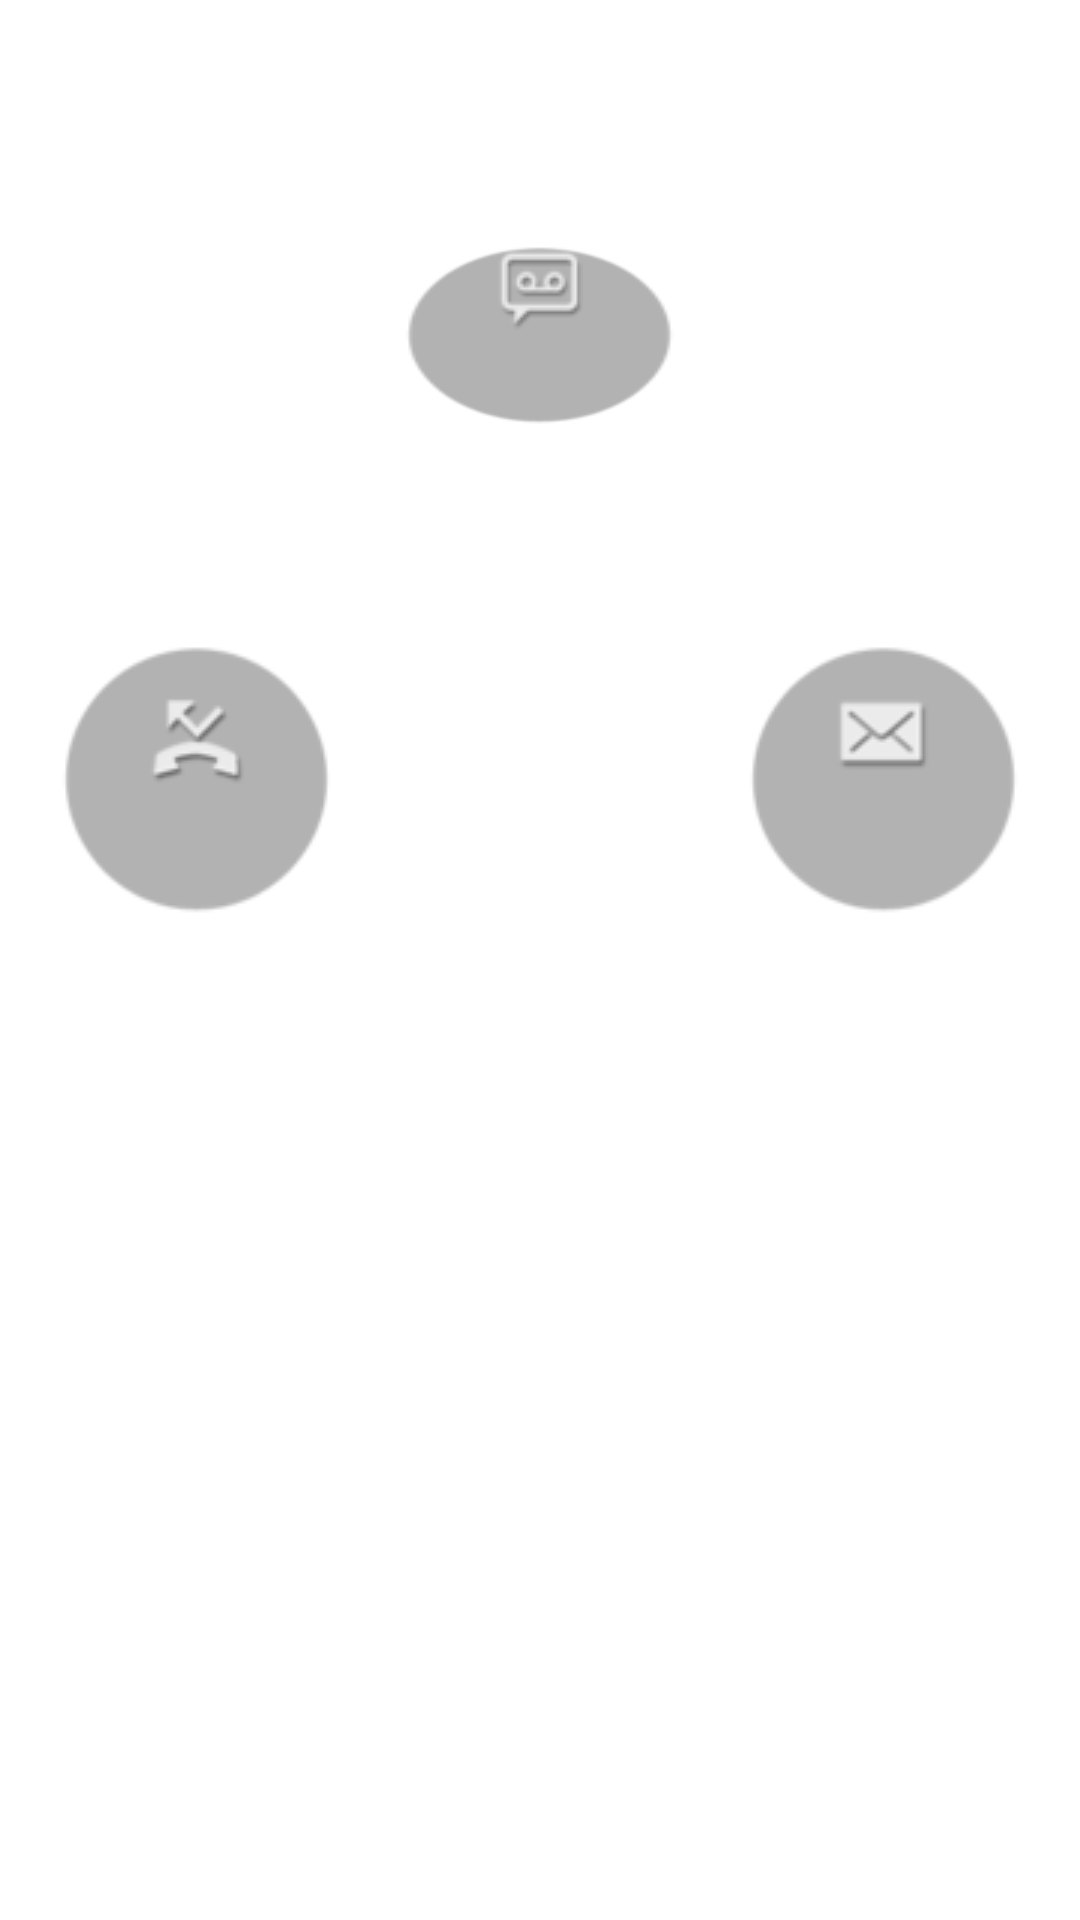

Write the Android layout XML for this screen, with the resource values it uses.
<!-- AndroidManifest.xml: application theme AppTheme -->
<!-- res/layout/keyguard_circlelock_missed_event_da_hover.xml -->
<?xml version="1.0" encoding="utf-8"?>
<LinearLayout xmlns:android="http://schemas.android.com/apk/res/android"
    android:layout_width="fill_parent"
    android:layout_height="fill_parent"
    android:layout_gravity="center_vertical"
    android:orientation="vertical"
    android:paddingTop="49.0dip" >

    <TextView
        android:id="@id/help_text_for_waterlock"
        android:layout_width="fill_parent"
        android:layout_height="wrap_content"
        android:layout_gravity="center" />

    <LinearLayout
        android:layout_width="fill_parent"
        android:layout_height="wrap_content"
        android:gravity="center" >

        <RelativeLayout
            android:id="@+id/upper_layout"
            android:layout_width="fill_parent"
            android:layout_height="257.0dip" >

            <FrameLayout
                android:layout_width="wrap_content"
                android:layout_height="wrap_content"
                android:layout_alignParentBottom="true"
                android:layout_alignParentLeft="true"
                android:gravity="bottom" >

                <LinearLayout
                    android:id="@+id/missed_event_call_background_layout"
                    android:layout_width="wrap_content"
                    android:layout_height="wrap_content"
                    android:background="@drawable/keyguard_lockscreen_circle"
                    android:orientation="horizontal" />

                <LinearLayout
                    android:id="@id/missed_event_call_layout"
                    android:layout_width="fill_parent"
                    android:layout_height="wrap_content"
                    android:layout_gravity="center"
                    android:gravity="center"
                    android:orientation="vertical" >

                    <ImageView
                        android:id="@id/missed_event_call_image"
                        android:layout_width="wrap_content"
                        android:layout_height="wrap_content"
                        android:src="@drawable/keyguard_lockscreen_missed_event_ic_missedcall" />

                    <TextView
                        android:id="@id/missed_event_call_text"
                        android:layout_width="fill_parent"
                        android:layout_height="wrap_content"
                        android:gravity="center"
                        android:shadowColor="#ff000000"
                        android:shadowDx="1.2"
                        android:shadowDy="1.2"
                        android:shadowRadius="1.2"
                        android:textColor="#ffebebeb"
                        android:textSize="21.0dip"
                        android:textStyle="bold" />
                </LinearLayout>
            </FrameLayout>

            <FrameLayout
                android:layout_width="wrap_content"
                android:layout_height="wrap_content"
                android:layout_centerHorizontal="true"
                android:layout_marginBottom="170.0dip"
                android:gravity="bottom" >

                <LinearLayout
                    android:id="@+id/missed_event_vvm_background_layout"
                    android:layout_width="wrap_content"
                    android:layout_height="wrap_content"
                    android:background="@drawable/keyguard_lockscreen_circle"
                    android:orientation="horizontal" />

                <LinearLayout
                    android:id="@id/missed_event_vvm_layout"
                    android:layout_width="fill_parent"
                    android:layout_height="wrap_content"
                    android:layout_gravity="center"
                    android:gravity="center"
                    android:orientation="vertical" >

                    <ImageView
                        android:id="@id/missed_event_vvm_image"
                        android:layout_width="wrap_content"
                        android:layout_height="wrap_content"
                        android:src="@drawable/keyguard_lockscreen_missed_event_ic_missedvvm" />

                    <TextView
                        android:id="@id/missed_event_vvm_text"
                        android:layout_width="fill_parent"
                        android:layout_height="wrap_content"
                        android:gravity="center"
                        android:shadowColor="#ff000000"
                        android:shadowDx="1.2"
                        android:shadowDy="1.2"
                        android:shadowRadius="1.2"
                        android:textColor="#ffebebeb"
                        android:textSize="23.0dip"
                        android:textStyle="bold" />
                </LinearLayout>
            </FrameLayout>

            <FrameLayout
                android:layout_width="wrap_content"
                android:layout_height="wrap_content"
                android:layout_alignParentBottom="true"
                android:layout_alignParentRight="true"
                android:gravity="bottom" >

                <LinearLayout
                    android:id="@+id/missed_event_msg_background_layout"
                    android:layout_width="wrap_content"
                    android:layout_height="wrap_content"
                    android:background="@drawable/keyguard_lockscreen_circle"
                    android:orientation="horizontal" />

                <LinearLayout
                    android:id="@id/missed_event_msg_layout"
                    android:layout_width="fill_parent"
                    android:layout_height="wrap_content"
                    android:layout_gravity="center"
                    android:gravity="center"
                    android:orientation="vertical" >

                    <ImageView
                        android:id="@id/missed_event_msg_image"
                        android:layout_width="wrap_content"
                        android:layout_height="wrap_content"
                        android:src="@drawable/keyguard_lockscreen_missed_event_ic_mms" />

                    <TextView
                        android:id="@id/missed_event_msg_text"
                        android:layout_width="fill_parent"
                        android:layout_height="wrap_content"
                        android:gravity="center"
                        android:shadowColor="#ff000000"
                        android:shadowDx="1.2"
                        android:shadowDy="1.2"
                        android:shadowRadius="1.2"
                        android:textColor="#ffebebeb"
                        android:textSize="21.0dip"
                        android:textStyle="bold" />
                </LinearLayout>
            </FrameLayout>
        </RelativeLayout>
    </LinearLayout>

</LinearLayout>
<!-- resources referenced by this layout -->
<resources>
  <!-- drawable keyguard_lockscreen_circle: png bitmap (drawable, 4853 bytes) -->
  <!-- drawable keyguard_lockscreen_missed_event_ic_missedcall: png bitmap (drawable, 1239 bytes) -->
  <!-- drawable keyguard_lockscreen_missed_event_ic_missedvvm: png bitmap (drawable, 1009 bytes) -->
  <!-- drawable keyguard_lockscreen_missed_event_ic_mms: png bitmap (drawable, 984 bytes) -->
  <style name="AppTheme" parent="AppBaseTheme">
          
      </style>
  <style name="AppBaseTheme" parent="android:Theme.Light">
          
      </style>
</resources>
